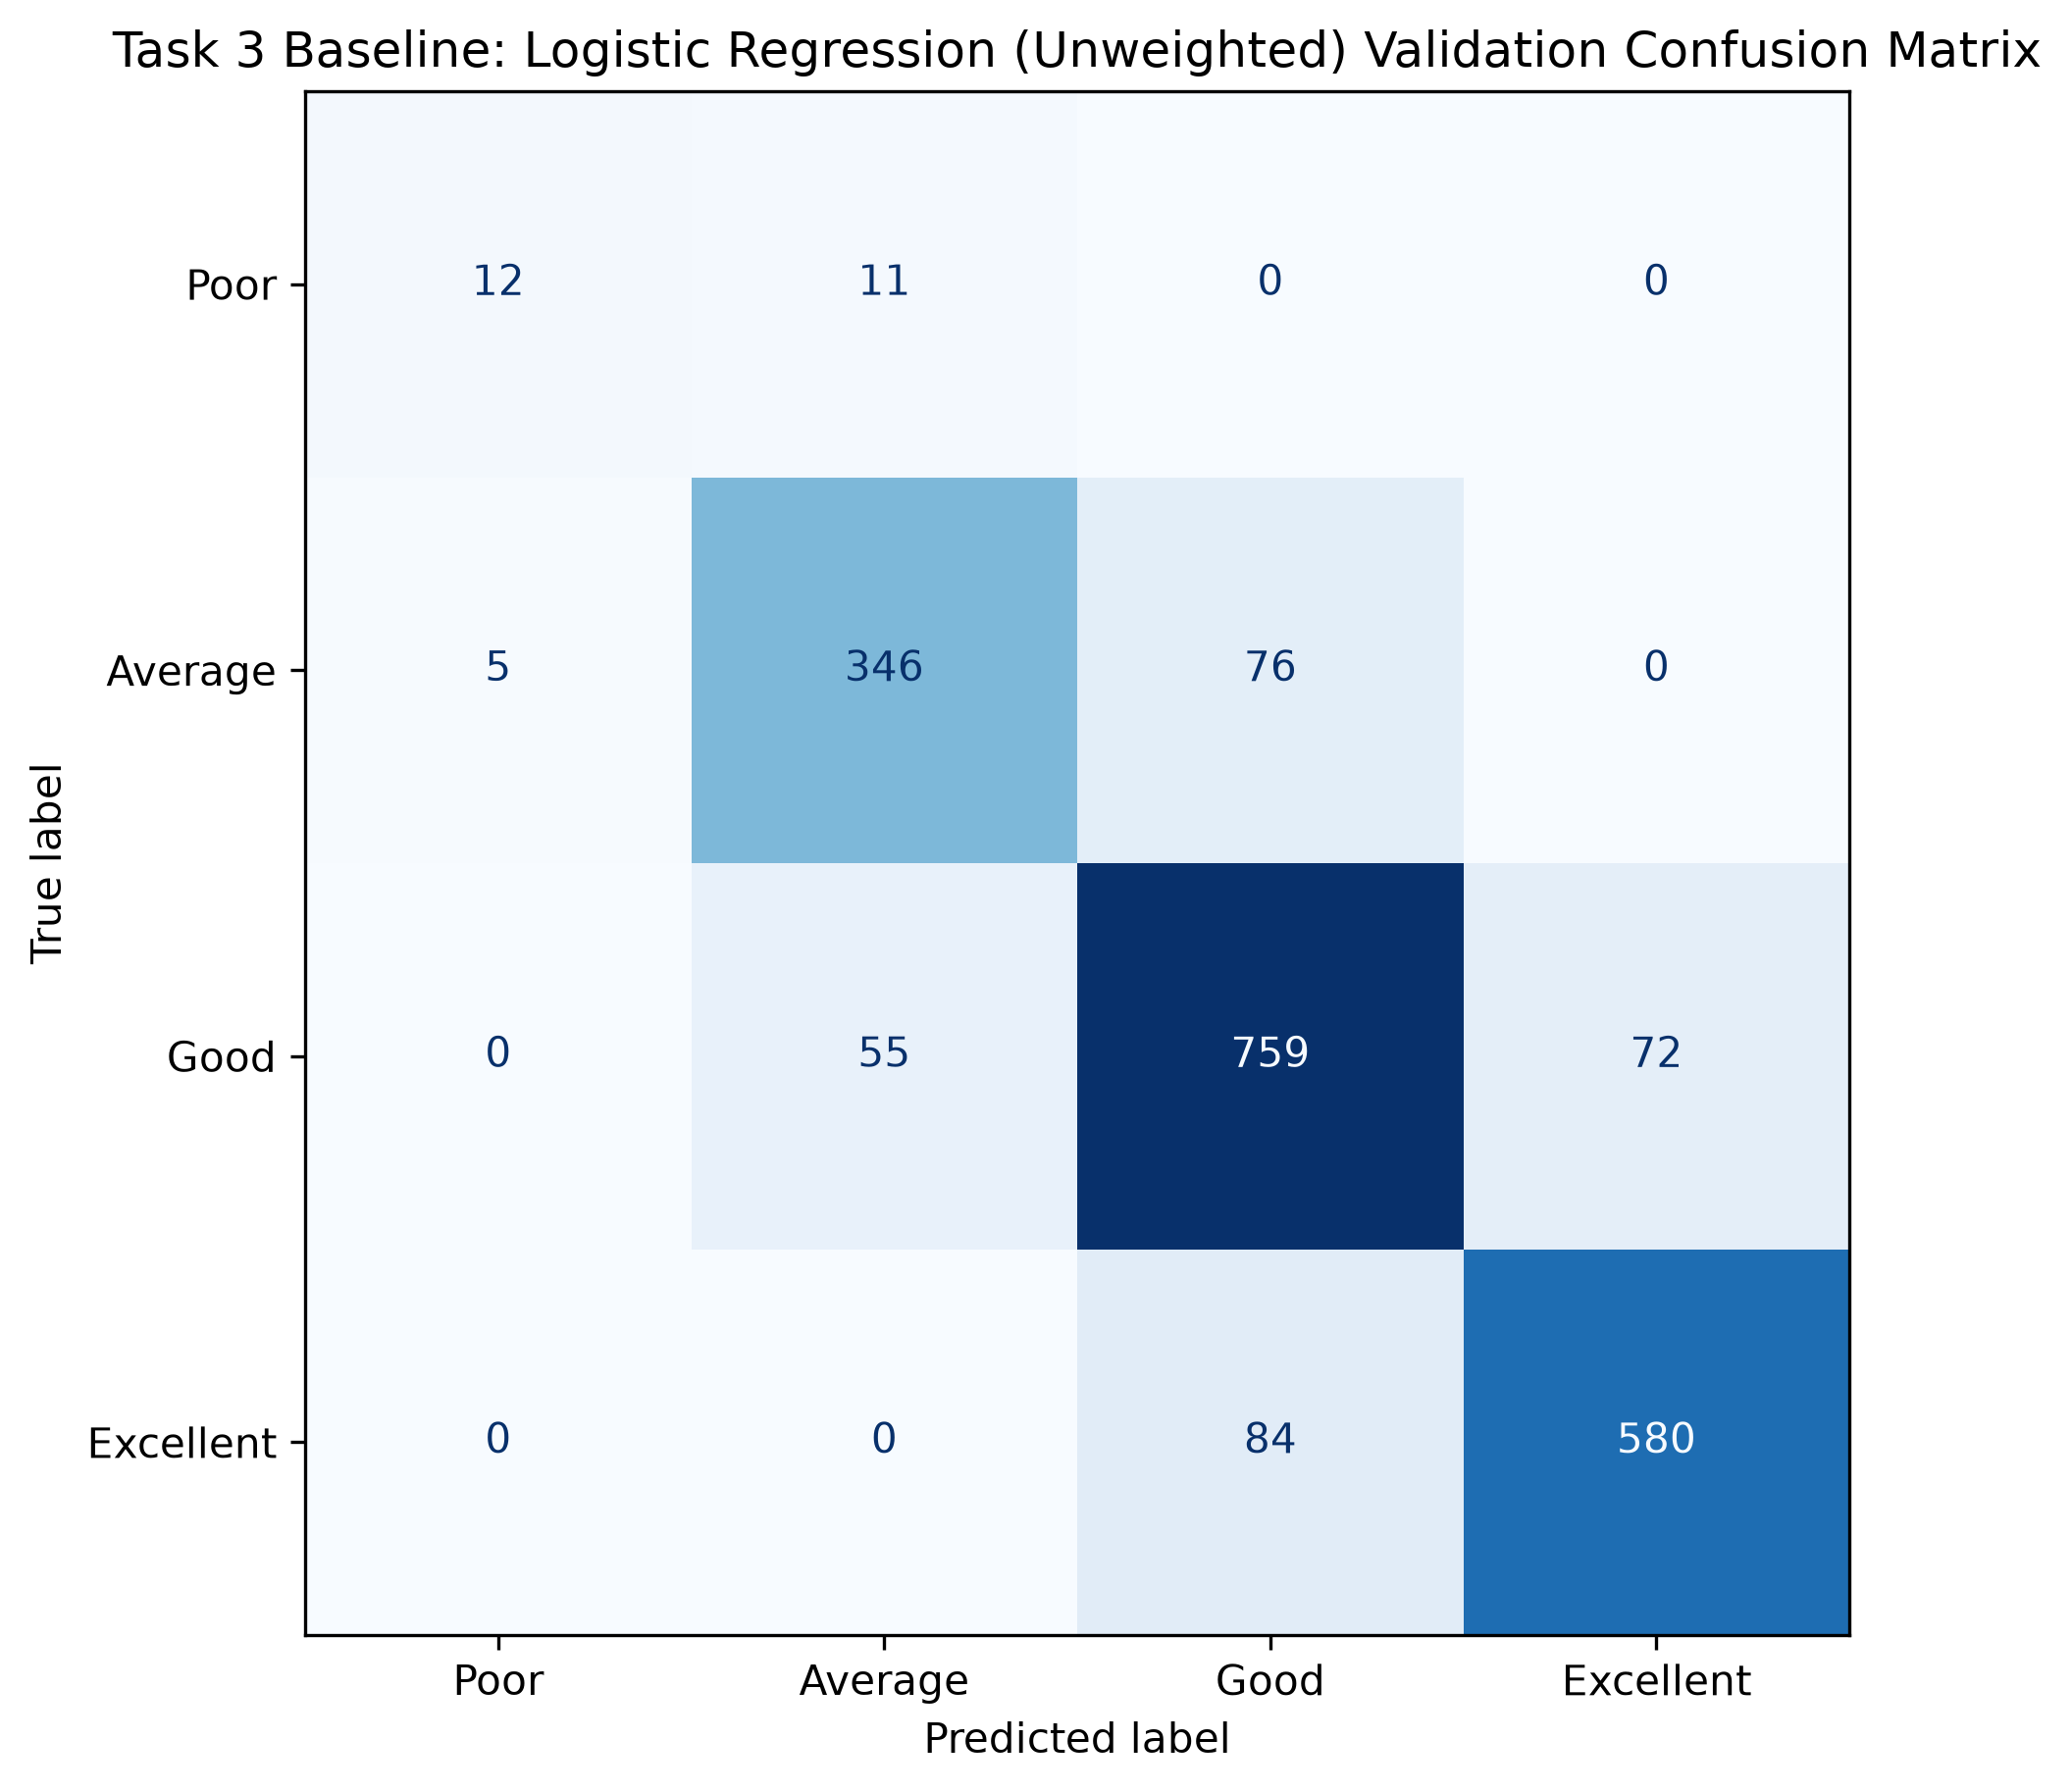

Source data for this figure (header and first rows):
, Pred_Poor, Pred_Average, Pred_Good, Pred_Excellent
True_Poor, 12, 11, 0, 0
True_Average, 5, 346, 76, 0
True_Good, 0, 55, 759, 72
True_Excellent, 0, 0, 84, 580
